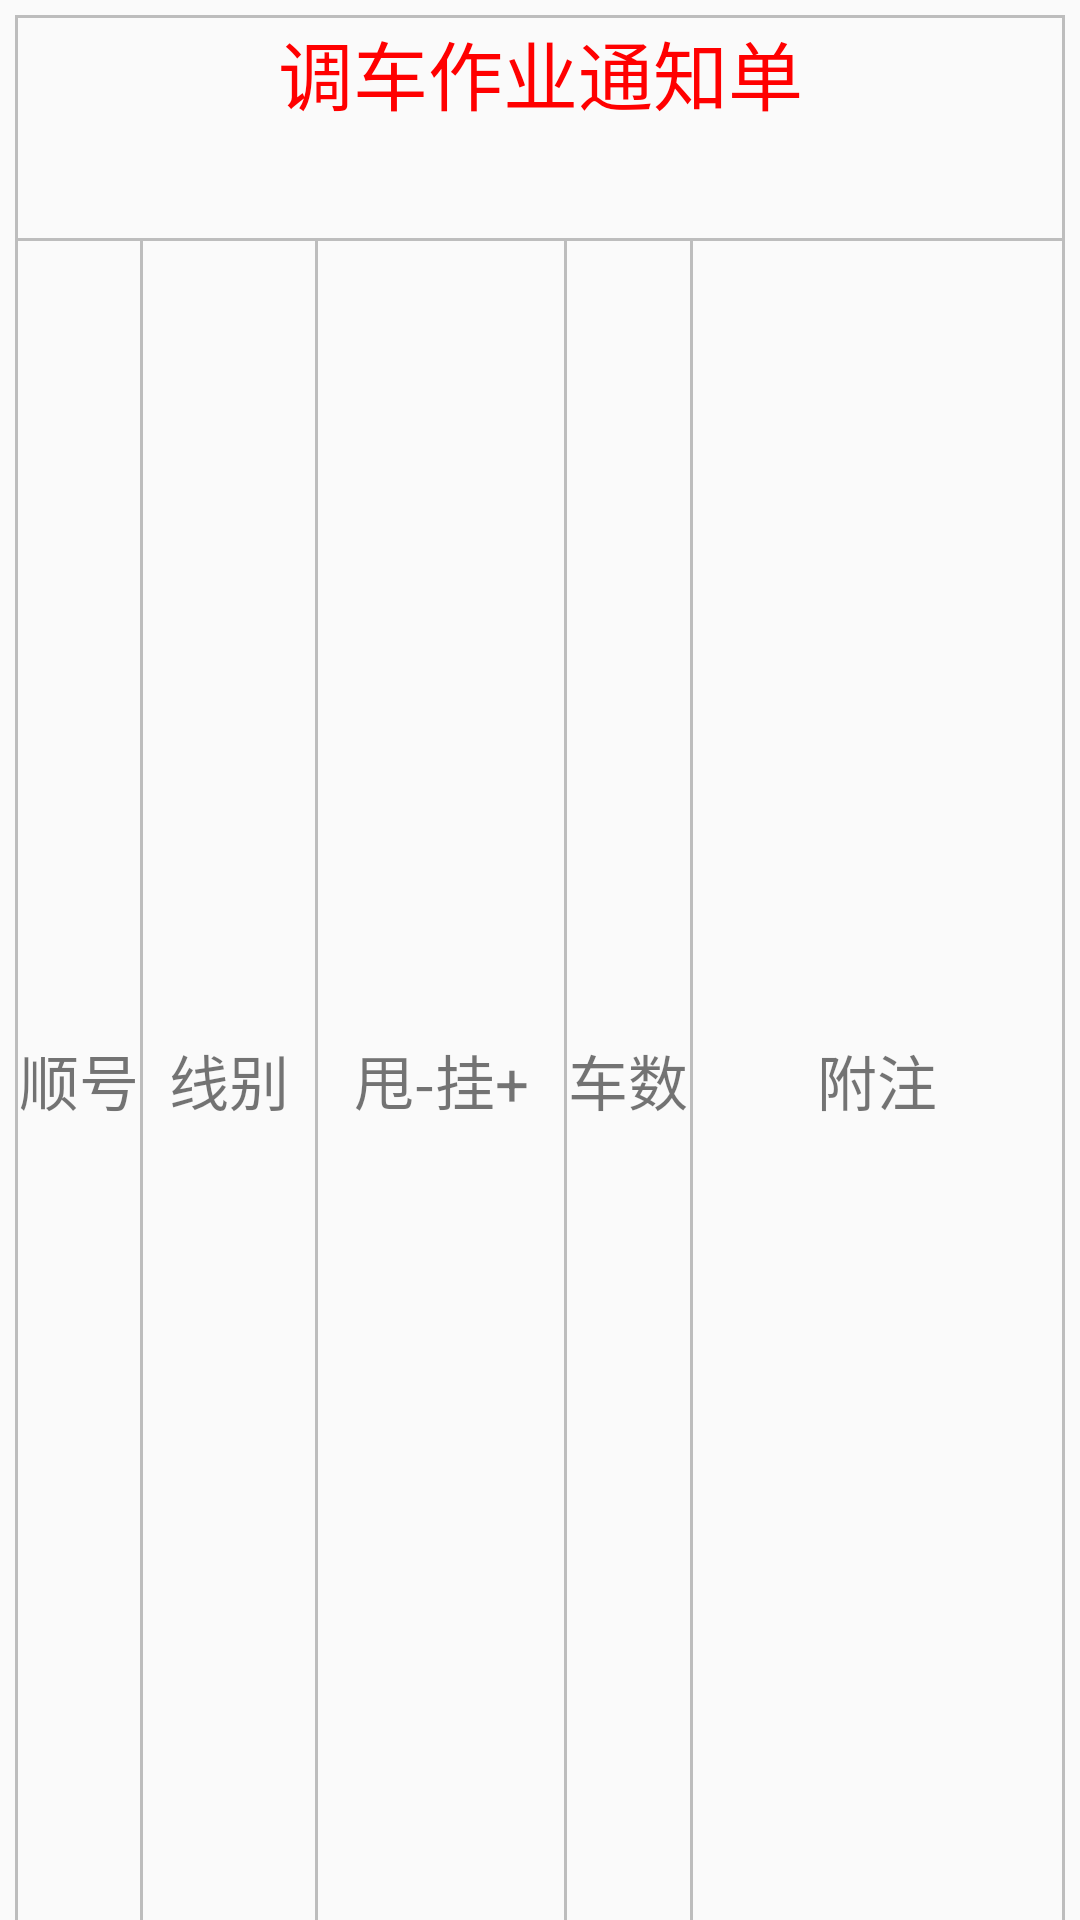

Produce the Android XML layout that renders to this screen, including the resource entries it uses.
<!-- AndroidManifest.xml: application theme NoAppTheme -->
<!-- res/layout/oneviewitem.xml -->
<?xml version="1.0" encoding="utf-8"?>
<LinearLayout xmlns:android="http://schemas.android.com/apk/res/android"
    android:layout_width="match_parent"
    android:layout_height="wrap_content"
    android:orientation="vertical"
    android:paddingLeft="5dp"
    android:paddingRight="5dp"
    android:paddingTop="5dp">
    <View
        android:layout_width="match_parent"
        android:layout_height="1dp"
        android:background="#BDBDBD"/>
    <LinearLayout
        android:layout_width="match_parent"
        android:layout_height="wrap_content"
        android:orientation="horizontal"
        >
        <View
            android:layout_width="1dp"
            android:layout_height="match_parent"
            android:background="#BDBDBD"/>
        <LinearLayout
            android:layout_width="0dp"
            android:layout_height="match_parent"
            android:layout_weight="6.2"
            android:orientation="vertical">
            <LinearLayout
                android:layout_width="match_parent"
                android:layout_height="wrap_content"
                android:layout_marginBottom="10dp"
                android:orientation="vertical"
                >
                <TextView
                    android:layout_width="match_parent"
                    android:layout_height="match_parent"
                    android:gravity="center"
                    android:textColor="@color/red"
                    android:textSize="25sp"
                    android:text="调车作业通知单"/>
                <TextView
                    android:id="@+id/tv_danju"
                    android:layout_width="match_parent"
                    android:layout_height="match_parent"
                    android:textSize="20sp"
                    android:layout_marginLeft="10dp"
                    android:text=""/>
            </LinearLayout>
            <View
                android:layout_width="match_parent"
                android:layout_height="1dp"
                android:background="#BDBDBD"/>
            <LinearLayout
                android:layout_width="match_parent"
                android:layout_height="wrap_content"
                android:layout_weight="1"
                android:orientation="horizontal"
                >
                <TextView
                    android:layout_width="0dp"
                    android:layout_height="match_parent"
                    android:layout_weight="1"
                    android:textSize="20sp"
                    android:gravity="center"
                    android:text="顺号"/>
                <View
                    android:layout_width="1dp"
                    android:layout_height="match_parent"
                    android:background="#BDBDBD"/>
                <TextView
                    android:layout_width="0dp"
                    android:layout_height="match_parent"
                    android:layout_weight="1.4"
                    android:textSize="20sp"
                    android:gravity="center"
                    android:text="线别"/>
                <View
                    android:layout_width="1dp"
                    android:layout_height="match_parent"
                    android:background="#BDBDBD"/>
                <TextView
                    android:layout_width="0dp"
                    android:layout_height="match_parent"
                    android:layout_weight="2"
                    android:textSize="20sp"
                    android:gravity="center"
                    android:text="甩-挂+"/>
                <View
                    android:layout_width="1dp"
                    android:layout_height="match_parent"
                    android:background="#BDBDBD"/>
                <TextView
                    android:layout_width="0dp"
                    android:layout_height="match_parent"
                    android:layout_weight="1"
                    android:textSize="20sp"
                    android:gravity="center"
                    android:text="车数"/>
                <View
                    android:layout_width="1dp"
                    android:layout_height="match_parent"
                    android:background="#BDBDBD"/>
                <TextView
                    android:layout_width="0dp"
                    android:layout_height="match_parent"
                    android:layout_weight="3"
                    android:gravity="center"
                    android:textSize="20sp"
                    android:text="附注"/>
            </LinearLayout>
        </LinearLayout>
        <View
            android:layout_width="1dp"
            android:layout_height="match_parent"
            android:background="#BDBDBD"/>
    </LinearLayout>
    <View
        android:layout_width="match_parent"
        android:layout_height="1dp"
        android:background="#BDBDBD"/>
</LinearLayout>
<!-- resources referenced by this layout -->
<resources>
  <color name="red">#FF0000</color>
  <style name="NoAppTheme" parent="Theme.AppCompat.Light.NoActionBar">
      </style>
</resources>
